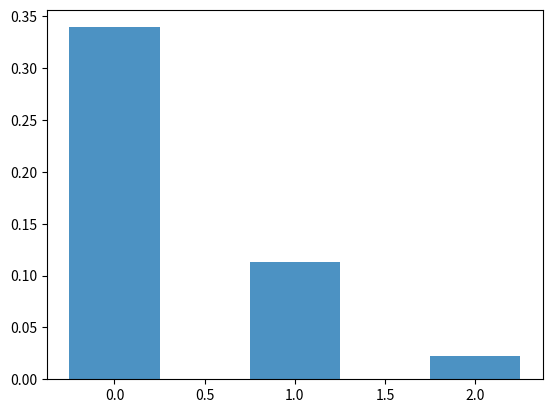

This figure's Python source:
import numpy as np
from matplotlib import pyplot as plt


def func(scores):
    y = 0.5 * scores + 0.2
    return scores / np.sum(np.exp(y))

scores = np.array([3.0, 1.0, 0.2])

print(func(scores).T)
plt.bar([0,1,2], func(scores).T, width=0.5, alpha=0.8)
plt.show()